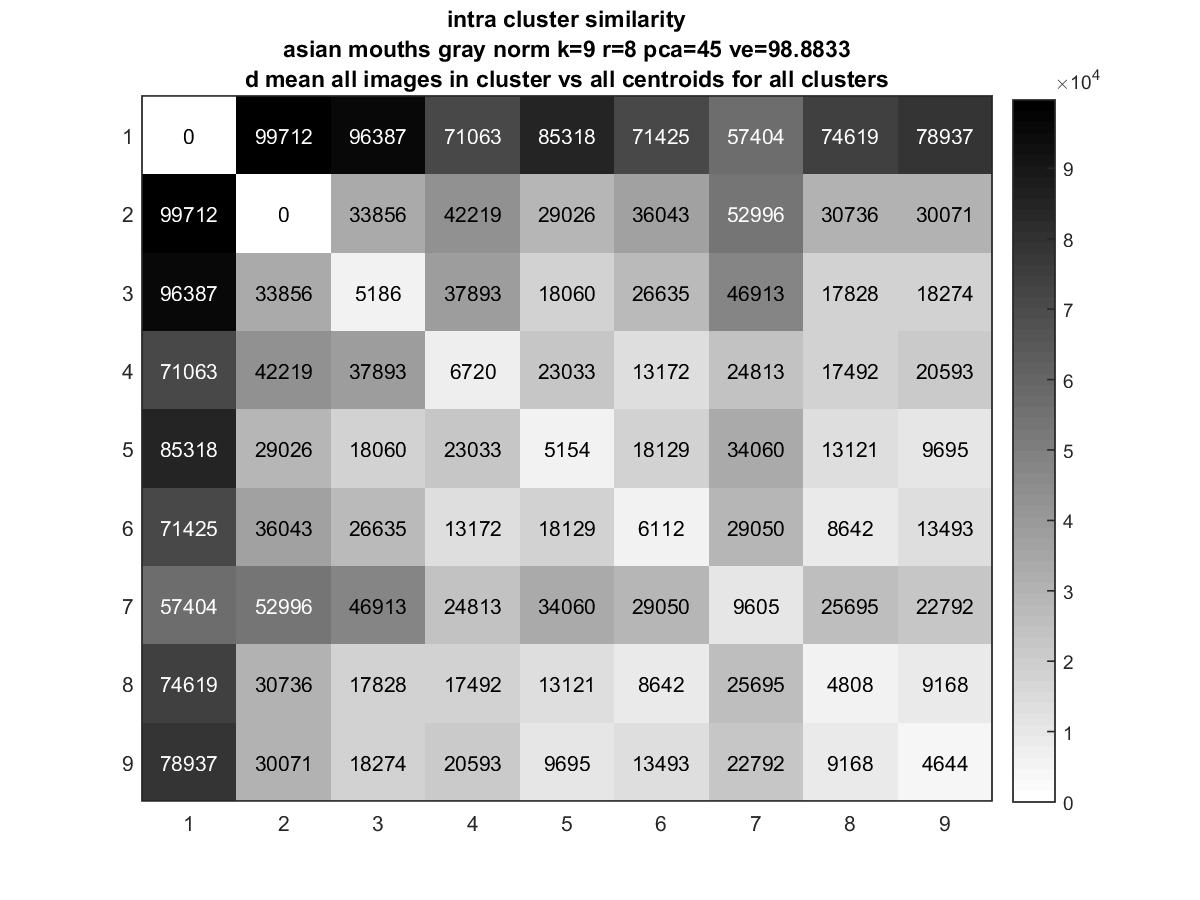

The table this chart was drawn from, first rows:
8.8867e-28, 99712, 96387, 71063, 85318, 71425, 57404, 74619, 78937
99712, 1.4989e-27, 33856, 42219, 29026, 36043, 52996, 30736, 30071
96387, 33856, 5186, 37893, 18060, 26635, 46913, 17828, 18274
71063, 42219, 37893, 6720, 23033, 13172, 24813, 17492, 20593
85318, 29026, 18060, 23033, 5154, 18129, 34060, 13121, 9695
71425, 36043, 26635, 13172, 18129, 6112, 29050, 8642, 13493
57404, 52996, 46913, 24813, 34060, 29050, 9605, 25695, 22792
74619, 30736, 17828, 17492, 13121, 8642, 25695, 4808, 9168
78937, 30071, 18274, 20593, 9695, 13493, 22792, 9168, 4644
